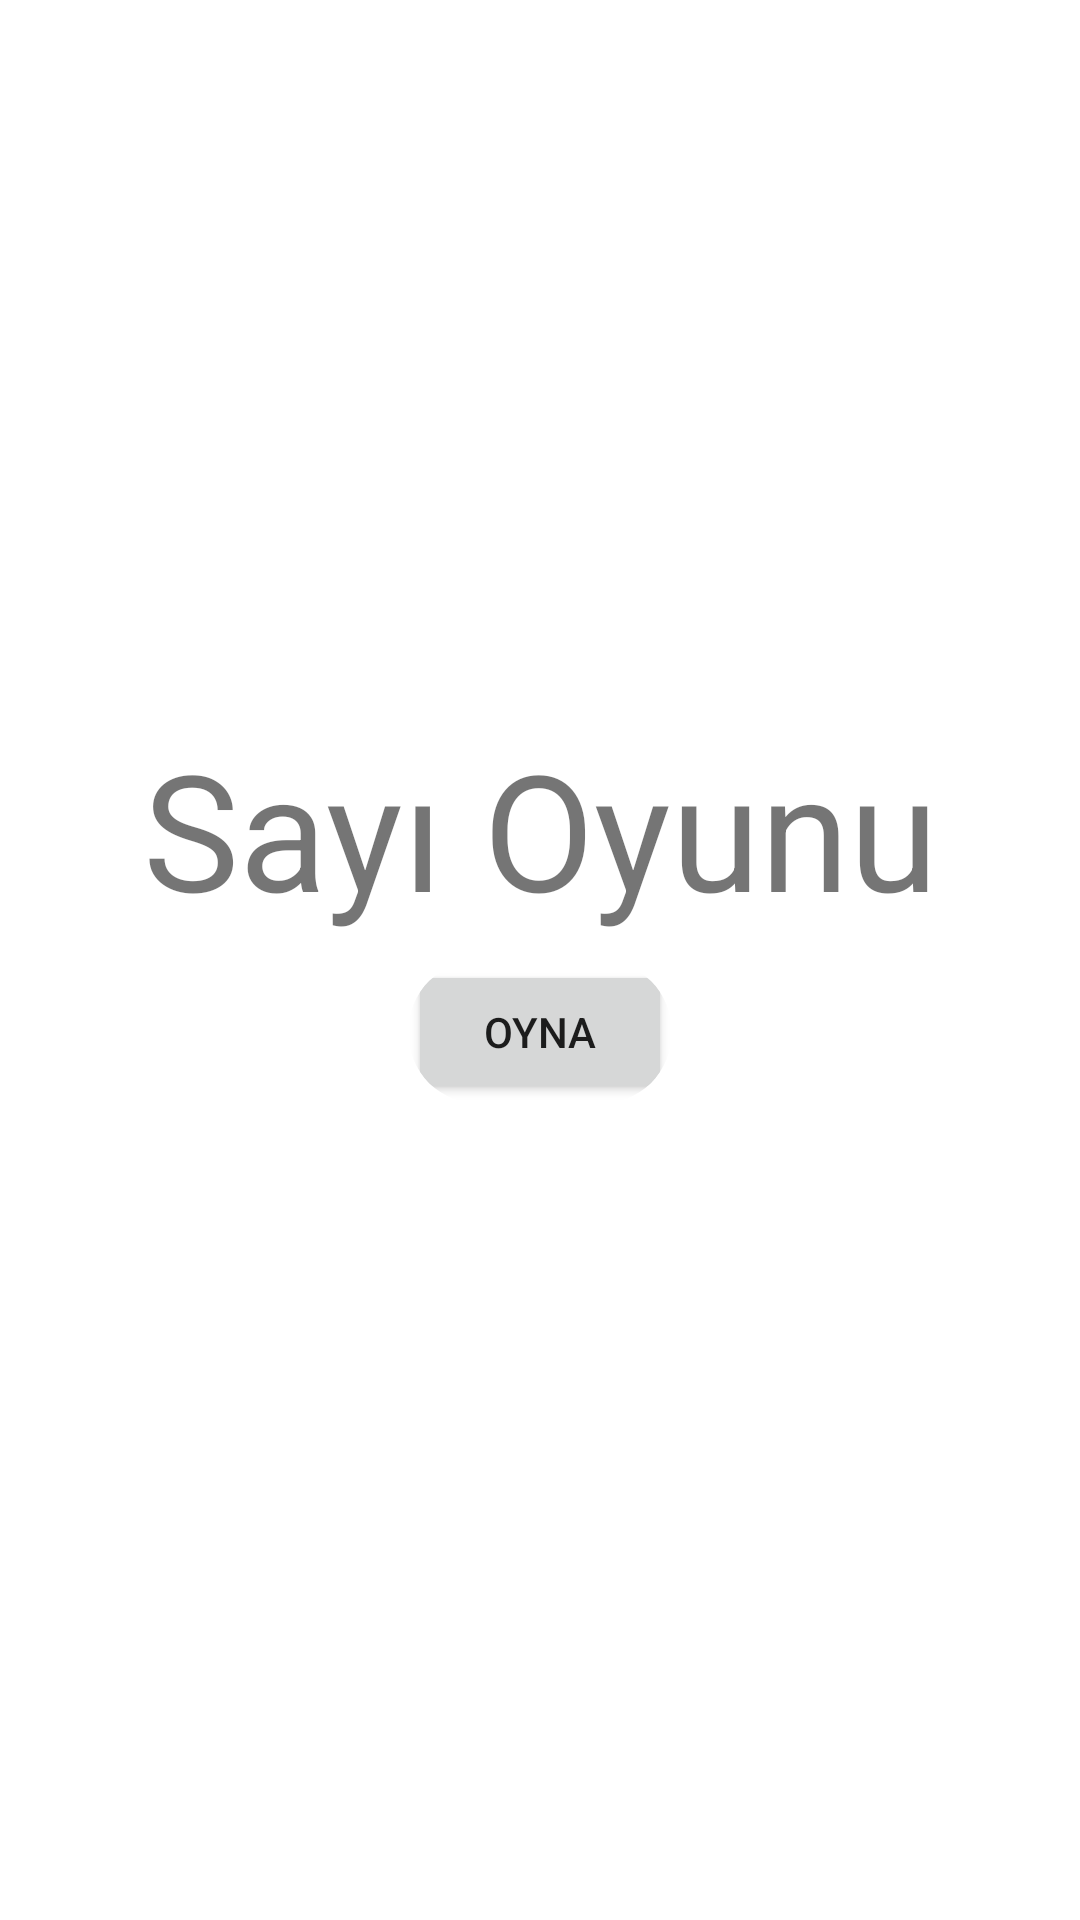

Write the Android layout XML for this screen, with the resource values it uses.
<!-- AndroidManifest.xml: application theme Theme.NavFragDeneme -->
<!-- res/layout/fragment_ana.xml -->
<?xml version="1.0" encoding="utf-8"?>
<androidx.constraintlayout.widget.ConstraintLayout xmlns:android="http://schemas.android.com/apk/res/android"
    xmlns:app="http://schemas.android.com/apk/res-auto"
    xmlns:tools="http://schemas.android.com/tools"
    android:layout_width="match_parent"
    android:layout_height="match_parent"
    tools:context=".AnaFragment">

    <TextView
        android:id="@+id/textView"
        android:layout_width="wrap_content"
        android:layout_height="wrap_content"

        android:layout_marginTop="240dp"
        android:text="Sayı Oyunu"
        android:textSize="54sp"
        app:layout_constraintEnd_toEndOf="parent"
        app:layout_constraintStart_toStartOf="parent"
        app:layout_constraintTop_toTopOf="parent"

        />

    <androidx.cardview.widget.CardView
        android:layout_width="wrap_content"
        android:layout_height="wrap_content"
        android:layout_marginBottom="272dp"
        android:backgroundTint="@android:color/transparent"
        app:cardCornerRadius="38dp"
        app:cardElevation="0dp"
        app:layout_constraintBottom_toBottomOf="parent"
        app:layout_constraintEnd_toEndOf="parent"
        app:layout_constraintStart_toStartOf="parent">

        <Button
            android:id="@+id/buttonAna"
            android:layout_width="wrap_content"
            android:layout_height="wrap_content"
            android:text="Oyna" />
    </androidx.cardview.widget.CardView>

</androidx.constraintlayout.widget.ConstraintLayout>
<!-- resources referenced by this layout -->
<resources>
  <style name="Theme.NavFragDeneme" parent="Theme.MaterialComponents.DayNight.DarkActionBar">
          
          <item name="colorPrimary">@color/purple_500</item>
          <item name="colorPrimaryVariant">@color/purple_700</item>
          <item name="colorOnPrimary">@color/white</item>
          
          <item name="colorSecondary">@color/teal_200</item>
          <item name="colorSecondaryVariant">@color/teal_700</item>
          <item name="colorOnSecondary">@color/black</item>
          
          <item name="android:statusBarColor" tools:targetApi="l">?attr/colorPrimaryVariant</item>
          
      </style>
  <!-- not gathered from this repository: default colours our renderer supplied (Android Studio template values) -->
  <color name="purple_500">#FF6200EE</color>
  <color name="purple_700">#FF3700B3</color>
  <color name="teal_200">#FF03DAC5</color>
  <color name="teal_700">#FF018786</color>
  <color name="black">#FF000000</color>
  <color name="white">#FFFFFFFF</color>
</resources>
